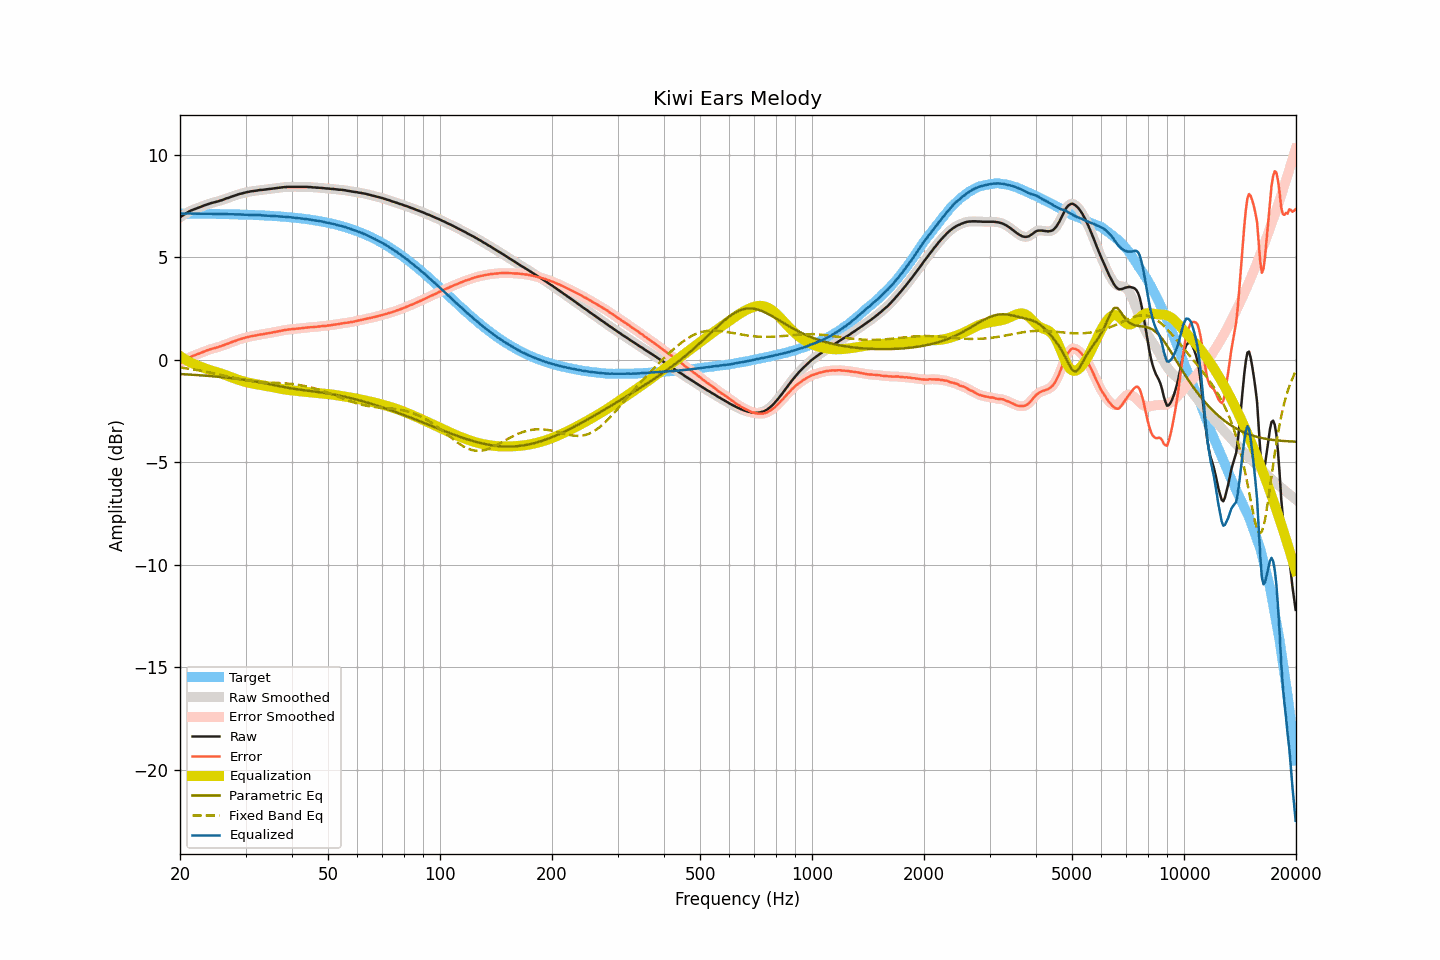

Source data for this figure (header and first rows):
frequency, raw, smoothed, error, error_smoothed, equalization, parametric_eq, fixed_band_eq, equalized_raw, equalized_smoothed, target
20.00, 6.94, 6.94, -0.19, -0.19, 0.19, -0.69, -0.38, 7.13, 7.13, 7.13
20.20, 7.00, 7.00, -0.13, -0.13, 0.13, -0.70, -0.39, 7.13, 7.13, 7.13
20.40, 7.05, 7.05, -0.08, -0.08, 0.08, -0.70, -0.40, 7.13, 7.13, 7.13
20.61, 7.10, 7.10, -0.03, -0.03, 0.03, -0.71, -0.41, 7.13, 7.13, 7.13
20.81, 7.15, 7.15, 0.02, 0.02, -0.02, -0.71, -0.42, 7.13, 7.13, 7.13
21.02, 7.20, 7.20, 0.07, 0.07, -0.07, -0.72, -0.43, 7.13, 7.13, 7.13
21.23, 7.24, 7.24, 0.11, 0.12, -0.11, -0.72, -0.44, 7.13, 7.13, 7.13
21.44, 7.28, 7.28, 0.16, 0.15, -0.15, -0.73, -0.45, 7.13, 7.13, 7.13
21.66, 7.31, 7.31, 0.19, 0.19, -0.19, -0.73, -0.47, 7.13, 7.13, 7.12
21.87, 7.34, 7.34, 0.22, 0.22, -0.22, -0.74, -0.48, 7.12, 7.12, 7.12
22.09, 7.37, 7.37, 0.25, 0.25, -0.25, -0.74, -0.49, 7.12, 7.12, 7.12
22.31, 7.40, 7.40, 0.28, 0.28, -0.28, -0.75, -0.51, 7.12, 7.12, 7.12
22.54, 7.43, 7.43, 0.31, 0.31, -0.31, -0.75, -0.52, 7.12, 7.12, 7.12
22.76, 7.46, 7.46, 0.34, 0.34, -0.34, -0.76, -0.54, 7.12, 7.12, 7.12
22.99, 7.49, 7.49, 0.37, 0.37, -0.37, -0.76, -0.55, 7.12, 7.12, 7.12
23.22, 7.52, 7.52, 0.40, 0.40, -0.40, -0.77, -0.57, 7.12, 7.12, 7.12
23.45, 7.55, 7.55, 0.43, 0.43, -0.43, -0.78, -0.58, 7.12, 7.12, 7.12
23.69, 7.58, 7.58, 0.46, 0.46, -0.46, -0.78, -0.60, 7.12, 7.12, 7.12
23.92, 7.60, 7.60, 0.49, 0.49, -0.49, -0.79, -0.61, 7.11, 7.12, 7.12
24.16, 7.63, 7.63, 0.52, 0.51, -0.51, -0.79, -0.63, 7.12, 7.12, 7.11
24.40, 7.65, 7.65, 0.54, 0.54, -0.54, -0.80, -0.64, 7.12, 7.12, 7.11
24.65, 7.67, 7.67, 0.56, 0.56, -0.56, -0.81, -0.66, 7.11, 7.11, 7.11
24.89, 7.69, 7.69, 0.58, 0.58, -0.58, -0.81, -0.68, 7.11, 7.11, 7.11
25.14, 7.71, 7.71, 0.60, 0.60, -0.60, -0.82, -0.70, 7.11, 7.11, 7.11
25.39, 7.73, 7.73, 0.62, 0.63, -0.63, -0.83, -0.71, 7.10, 7.10, 7.11
25.65, 7.76, 7.76, 0.65, 0.65, -0.65, -0.84, -0.73, 7.11, 7.10, 7.11
25.91, 7.78, 7.78, 0.68, 0.68, -0.68, -0.84, -0.75, 7.10, 7.10, 7.10
26.16, 7.81, 7.81, 0.71, 0.71, -0.71, -0.85, -0.77, 7.10, 7.10, 7.10
26.43, 7.84, 7.84, 0.74, 0.74, -0.74, -0.86, -0.78, 7.10, 7.10, 7.10
26.69, 7.87, 7.87, 0.77, 0.77, -0.77, -0.87, -0.80, 7.10, 7.10, 7.10
26.96, 7.89, 7.89, 0.79, 0.80, -0.80, -0.88, -0.82, 7.09, 7.10, 7.10
27.23, 7.92, 7.92, 0.82, 0.83, -0.83, -0.89, -0.84, 7.09, 7.10, 7.10
27.50, 7.95, 7.95, 0.86, 0.85, -0.86, -0.89, -0.85, 7.09, 7.09, 7.09
27.77, 7.98, 7.98, 0.89, 0.89, -0.89, -0.90, -0.87, 7.10, 7.09, 7.09
28.05, 8.00, 8.01, 0.91, 0.91, -0.91, -0.91, -0.89, 7.09, 7.09, 7.09
28.33, 8.03, 8.03, 0.94, 0.94, -0.94, -0.92, -0.90, 7.09, 7.09, 7.09
28.62, 8.06, 8.06, 0.97, 0.97, -0.97, -0.93, -0.92, 7.09, 7.09, 7.09
28.90, 8.08, 8.08, 1.00, 1.00, -1.00, -0.94, -0.94, 7.09, 7.09, 7.08
29.19, 8.10, 8.10, 1.02, 1.02, -1.02, -0.95, -0.95, 7.08, 7.08, 7.08
29.48, 8.12, 8.12, 1.04, 1.04, -1.04, -0.96, -0.96, 7.08, 7.08, 7.08
29.78, 8.14, 8.14, 1.06, 1.06, -1.07, -0.97, -0.98, 7.07, 7.08, 7.08
30.08, 8.16, 8.16, 1.09, 1.09, -1.09, -0.99, -0.99, 7.07, 7.07, 7.07
30.38, 8.18, 8.18, 1.11, 1.11, -1.11, -1.00, -1.00, 7.08, 7.07, 7.07
30.68, 8.19, 8.19, 1.12, 1.13, -1.12, -1.01, -1.01, 7.07, 7.07, 7.07
30.99, 8.21, 8.21, 1.14, 1.14, -1.14, -1.02, -1.03, 7.07, 7.07, 7.07
31.30, 8.22, 8.22, 1.16, 1.16, -1.16, -1.03, -1.04, 7.06, 7.06, 7.06
31.61, 8.23, 8.23, 1.17, 1.17, -1.17, -1.05, -1.05, 7.06, 7.06, 7.06
31.93, 8.24, 8.24, 1.18, 1.19, -1.19, -1.06, -1.05, 7.05, 7.05, 7.06
32.24, 8.25, 8.25, 1.20, 1.20, -1.20, -1.07, -1.06, 7.05, 7.05, 7.05
32.57, 8.27, 8.27, 1.22, 1.22, -1.22, -1.09, -1.07, 7.06, 7.05, 7.05
32.89, 8.28, 8.28, 1.24, 1.23, -1.23, -1.10, -1.08, 7.05, 7.05, 7.05
33.22, 8.28, 8.28, 1.24, 1.24, -1.24, -1.12, -1.08, 7.04, 7.04, 7.04
33.55, 8.29, 8.29, 1.25, 1.25, -1.26, -1.13, -1.09, 7.04, 7.04, 7.04
33.89, 8.30, 8.30, 1.27, 1.27, -1.27, -1.15, -1.09, 7.03, 7.03, 7.03
34.23, 8.31, 8.31, 1.28, 1.28, -1.28, -1.16, -1.10, 7.03, 7.03, 7.03
34.57, 8.32, 8.32, 1.30, 1.30, -1.30, -1.18, -1.10, 7.03, 7.02, 7.03
34.92, 8.33, 8.33, 1.31, 1.31, -1.31, -1.19, -1.11, 7.02, 7.02, 7.02
35.27, 8.34, 8.34, 1.32, 1.32, -1.32, -1.21, -1.11, 7.02, 7.02, 7.02
35.62, 8.35, 8.35, 1.34, 1.34, -1.34, -1.22, -1.11, 7.01, 7.01, 7.01
35.97, 8.36, 8.36, 1.35, 1.35, -1.36, -1.24, -1.12, 7.01, 7.01, 7.01
... 635 more rows
